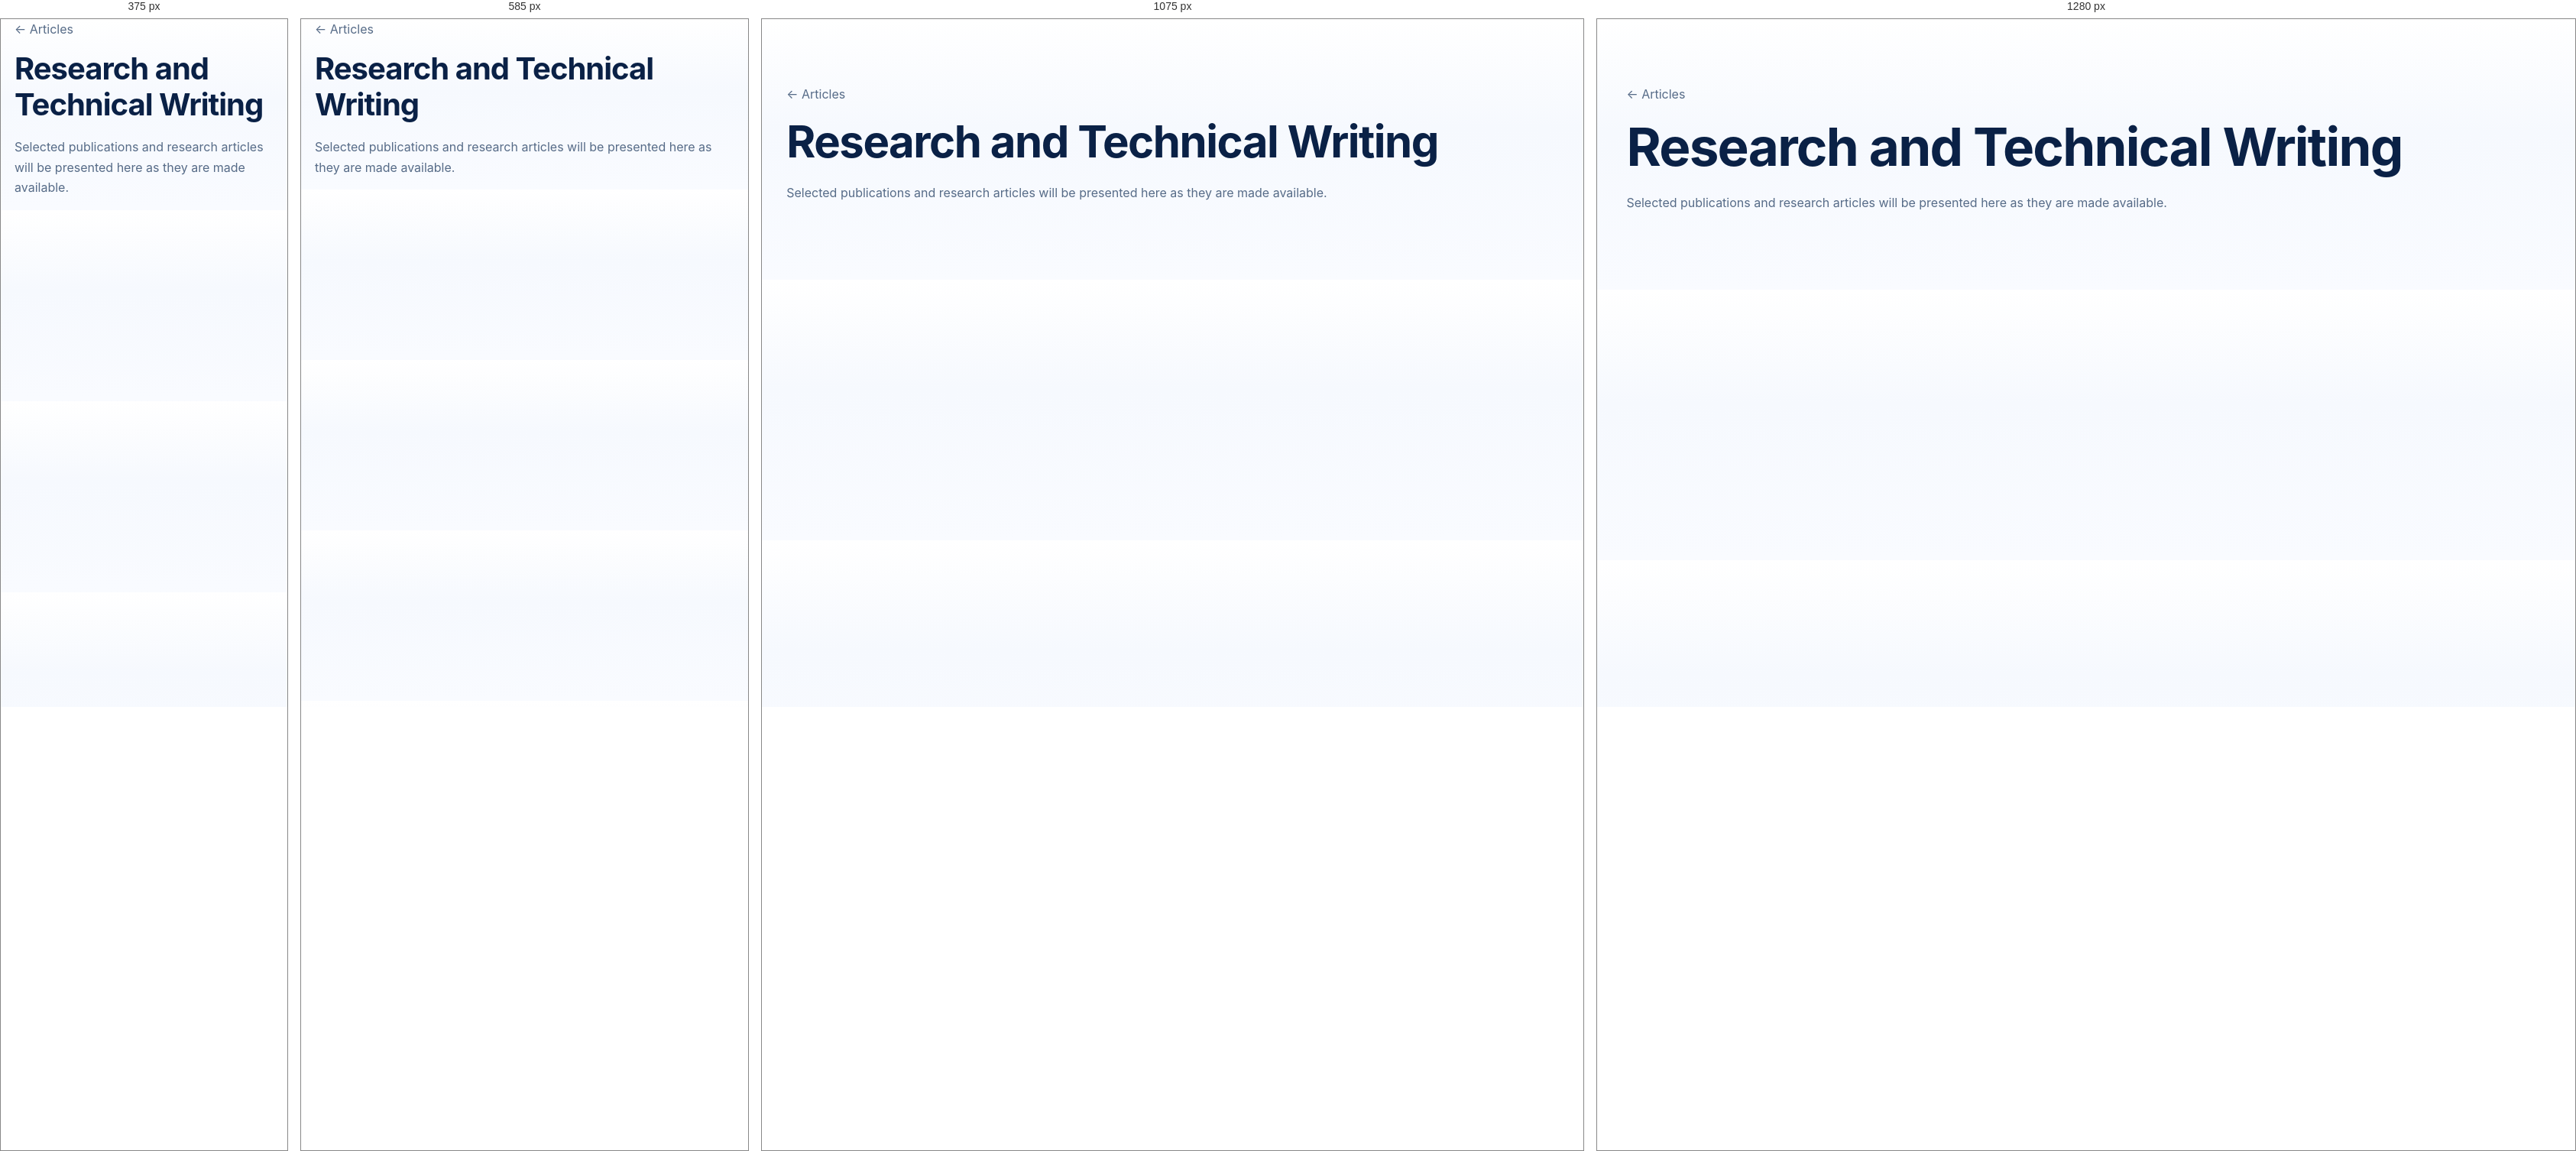
Rendered at 375 px, 585 px, 1075 px and 1280 px, left to right.

<!-- file: index.html -->
<!doctype html><html lang="en"><head><meta charset="utf-8"><meta name="viewport" content="width=device-width,initial-scale=1"><meta name="portfolio:title" content="Research and Technical Writing"><meta name="portfolio:category" content="Portfolio Update"><meta name="portfolio:date" content="2026-10-17"><meta name="portfolio:description" content="Introduction to forthcoming AI, cybersecurity, and engineering publications."><title>Research and Technical Writing</title><link rel="stylesheet" href="../../assets/style.css"></head><body><main class="wrap section"><p><a href="../../#articles">← Articles</a></p><h1>Research and Technical Writing</h1><p>Selected publications and research articles will be presented here as they are made available.</p></main></body></html>

/* @media block from style.css */
@media(max-width:900px){.hero-grid,.project-layout,.two{grid-template-columns:1fr}.grid{grid-template-columns:repeat(2,minmax(0,1fr))}.hero{padding:75px 0}.nav{align-items:flex-start;padding:15px 0;flex-wrap:wrap}.links{gap:12px}}

/* @media block from style.css */
@media(max-width:650px){.grid,.stats{grid-template-columns:1fr}.section{padding:55px 0}.hero{padding:55px 0}.hero-panel{padding:22px}.brand{white-space:normal}.links{gap:10px;font-size:.75rem}.wrap{padding:0 18px}.section-header{display:block}.project-head{padding:50px 0}.demo iframe{min-height:570px}}

/* @media block from style.css */
@media(max-width:720px){.hero{padding:48px 0}.folio-accordion>summary{padding:26px 0;gap:11px}.summary-hint{display:none}.summary-plus{width:32px;height:32px}.project-summary{padding:16px}.project-status{display:none}.project-body{padding:0 16px 20px}.folio-section .wrap{width:min(100% - 32px,1100px)}}

/* @media block from style.css */
@media(max-width:650px){.identity-mark{width:36px;height:36px}.brand{font-size:.77rem}}

/* @media block from style.css */
@media(max-width:650px){.identity-mark{width:43px;height:41px}}

/* @media block from style.css */
@media(max-width:720px){.business-intro{grid-template-columns:1fr}.business-portrait{max-width:230px}.business-entry>summary{align-items:flex-start;flex-direction:column;gap:3px}.business-entry>summary::after{position:absolute;right:24px}.business-entry>summary{position:relative;padding-right:55px}}

/* @media block from style.css */
@media(max-width:1170px){.links{gap:10px;font-size:.68rem}.nav-cta{display:none}.hero-v8{grid-template-columns:1.3fr .8fr}.hero-specialties{display:none}.hero h1{white-space:normal}.quick-grid{grid-template-columns:repeat(4,minmax(0,1fr))}}

/* @media block from style.css */
@media(max-width:800px){.links{display:flex;overflow-x:auto;width:100%;flex-wrap:nowrap;padding:0 0 9px}.nav{flex-wrap:wrap;justify-content:center;gap:0;padding-top:5px}.brand{margin:auto}.hero-v8{grid-template-columns:1fr;min-height:auto}.hero-copy{padding:42px 0 15px}.hero-person{min-height:260px;max-height:280px}.hero-person img{height:270px;width:260px}.hero-orb{height:270px;width:270px}.quick-grid{grid-template-columns:repeat(2,minmax(0,1fr))}}

/* @media block from style.css */
@media(max-width:520px){.brand-name strong{font-size:.93rem}.brand-name small{font-size:.5rem}.identity-mark{width:66px}.links{justify-content:start;gap:14px}.hero h1{font-size:2.4rem}.hero .actions .btn{width:100%}.hero-pill{font-size:.53rem}.quick-grid{gap:10px}.quick-card{padding:14px 12px;min-height:157px}.quick-text strong{font-size:.85rem}.quick-text small{font-size:.69rem}.folio-accordion>summary{padding:21px 17px}.folio-accordion[open]>.accordion-content{padding:21px 16px}.summary-heading{font-size:1.07rem}}

/* @media block from style.css */
@media(max-width:1270px){.topbar .links{gap:10px!important;font-size:.68rem!important}.topbar .nav-cta{display:none!important}.quick-sections .quick-grid{grid-template-columns:repeat(4,minmax(0,1fr))!important}}

/* @media block from style.css */
@media(max-width:980px){.hero .hero-v8{grid-template-columns:minmax(0,1.2fr) minmax(250px,.8fr)!important}.hero .hero-specialties{display:none!important}.hero .hero-person{grid-column:2!important}.topbar .nav{flex-wrap:wrap!important;justify-content:center!important;padding-block:10px!important}.topbar .links{order:3;width:100%;justify-content:center;overflow-x:auto}}

/* @media block from style.css */
@media(max-width:660px){.hero .hero-v8{grid-template-columns:minmax(0,1fr)!important;gap:0!important}.hero .hero-copy{grid-column:1!important;grid-row:1!important;padding:35px 0 8px!important}.hero .hero-person{grid-column:1!important;grid-row:2!important;height:275px!important;min-height:275px!important}.hero .hero-person img{height:270px!important;width:270px!important}.hero .hero-person .hero-orb{height:260px!important;width:260px!important}.hero .hero-copy h1{font-size:2.45rem!important}.quick-sections .quick-grid{grid-template-columns:repeat(2,minmax(0,1fr))!important}.quick-sections .quick-card{min-height:150px!important}.topbar .brand-name small{font-size:.5rem}.topbar .identity-mark{width:65px!important;height:45px!important}.topbar .links{justify-content:flex-start!important}.hero .actions .btn{white-space:normal!important}}